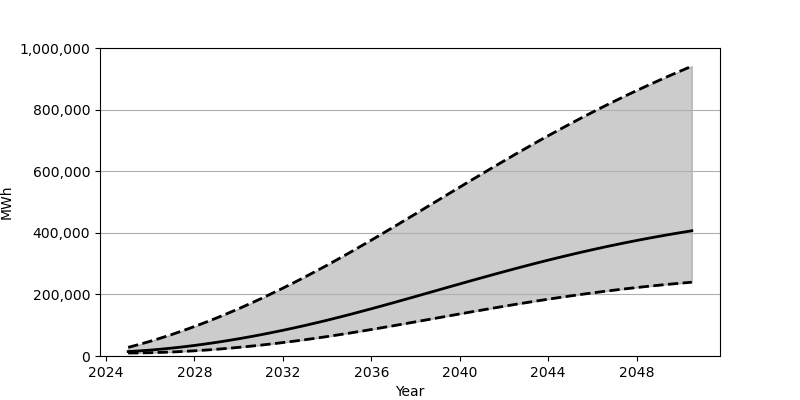

The data file committed next to this chart (first rows):
Date, Low, Base, High
2025-01-01, 9661, 14397, 28009
2025-07-01, 9974, 16555, 37565
2026-01-01, 10677, 19189, 47837
2026-07-01, 11720, 22293, 58819
2027-01-01, 13106, 25847, 70478
2027-07-01, 14828, 29833, 82786
2028-01-01, 16868, 34253, 95755
2028-07-01, 19223, 39091, 109330
2029-01-01, 21873, 44313, 123518
2029-07-01, 24811, 49937, 138282
2030-01-01, 28045, 55923, 153611
2030-07-01, 31547, 62291, 169508
2031-01-01, 35318, 69003, 185929
2031-07-01, 39354, 76062, 202897
2032-01-01, 43645, 83451, 220338
2032-07-01, 48161, 91162, 238276
2033-01-01, 52930, 99196, 256688
2033-07-01, 57926, 107540, 275561
2034-01-01, 63148, 116163, 294889
2034-07-01, 68583, 125088, 314633
2035-01-01, 74237, 134283, 334812
2035-07-01, 80056, 143715, 355331
2036-01-01, 86031, 153338, 376150
2036-07-01, 92123, 163131, 397226
2037-01-01, 98321, 173066, 418533
2037-07-01, 104607, 183112, 439971
2038-01-01, 110966, 193241, 461561
2038-07-01, 117352, 203425, 483196
2039-01-01, 123758, 213638, 504892
2039-07-01, 130156, 223827, 526580
2040-01-01, 136541, 233993, 548230
2040-07-01, 142870, 244095, 569776
2041-01-01, 149129, 254118, 591184
2041-07-01, 155320, 264017, 612449
2042-01-01, 161400, 273797, 633488
2042-07-01, 167373, 283434, 654300
2043-01-01, 173203, 292882, 674859
2043-07-01, 178899, 302133, 695133
2044-01-01, 184443, 311183, 715082
2044-07-01, 189806, 320028, 734708
2045-01-01, 195011, 328630, 753972
2045-07-01, 200030, 336983, 772903
2046-01-01, 204856, 345096, 791431
2046-07-01, 209500, 352965, 809590
2047-01-01, 213937, 360573, 827368
2047-07-01, 218181, 367914, 844749
2048-01-01, 222237, 374997, 861721
2048-07-01, 226096, 381825, 878316
2049-01-01, 229757, 388396, 894520
2049-07-01, 233235, 394713, 910345
2050-01-01, 236520, 400781, 925811
2050-07-01, 239624, 406608, 940900
